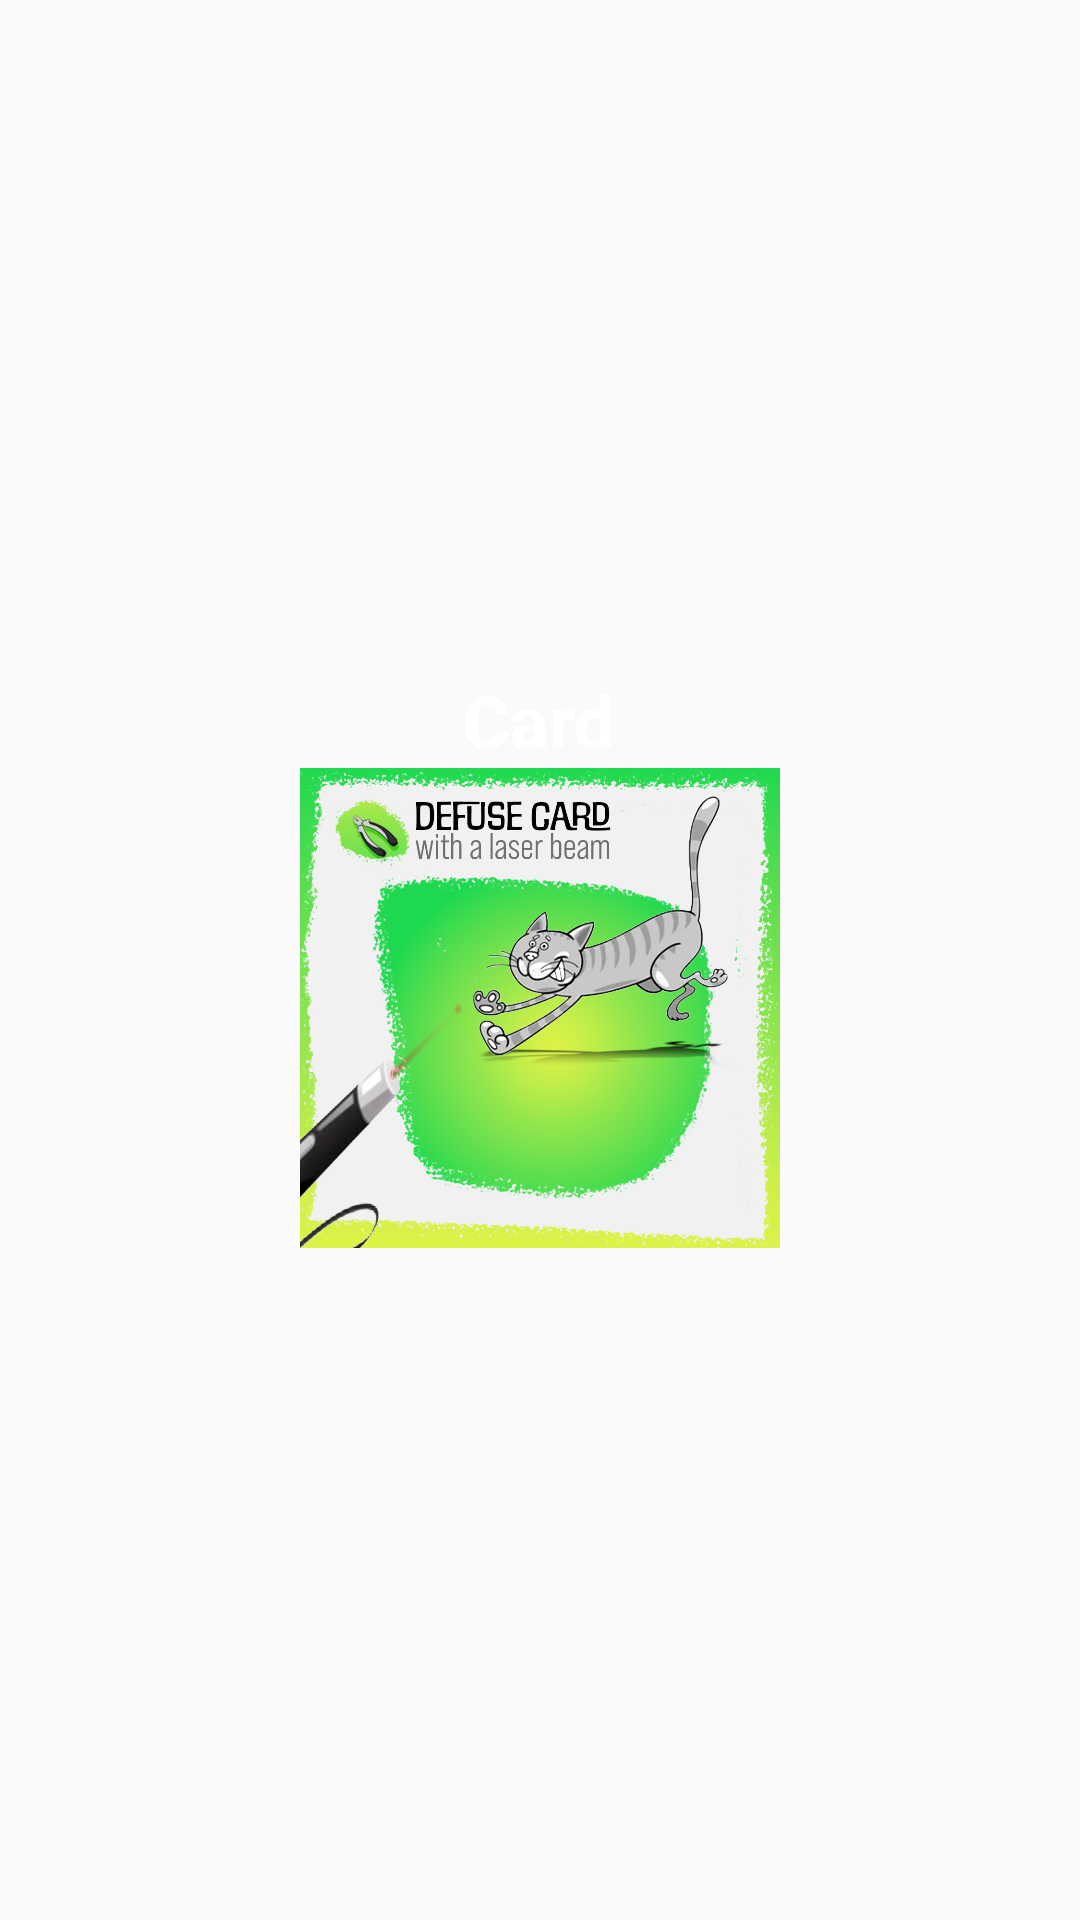

Produce the Android XML layout that renders to this screen, including the resource entries it uses.
<!-- AndroidManifest.xml: application theme Theme.SE2_ExplodingKittens -->
<!-- res/layout/three_cards_single_card.xml -->
<?xml version="1.0" encoding="utf-8"?>
<LinearLayout xmlns:android="http://schemas.android.com/apk/res/android"
    android:layout_width="wrap_content"
    android:layout_height="wrap_content"
    android:orientation="vertical"
    android:gravity="center">

    <TextView
        android:id="@+id/cardTextView"
        android:layout_width="wrap_content"
        android:layout_height="wrap_content"
        android:text="Card"
        android:textSize="24sp"
        android:textColor="@color/white"
        android:textStyle="bold" />

    <ImageView
        android:id="@+id/cardImageView"
        android:layout_width="161dp"
        android:layout_height="160dp"
        android:contentDescription="Card Image"
        android:src="@drawable/defusecard" />
</LinearLayout>
<!-- resources referenced by this layout -->
<resources>
  <color name="white">#FFFFFFFF</color>
  <!-- drawable defusecard: png bitmap (drawable, 525738 bytes) -->
  <style name="Theme.SE2_ExplodingKittens" parent="Theme.AppCompat.Light.NoActionBar">
          
          <item name="colorPrimary">@color/purple_500</item>
          <item name="colorPrimaryVariant">@color/purple_700</item>
          <item name="colorOnPrimary">@color/white</item>
          
          <item name="colorSecondary">@color/teal_200</item>
          <item name="colorSecondaryVariant">@color/teal_700</item>
          <item name="colorOnSecondary">@color/black</item>
          
          <item name="android:windowFullscreen">true</item>
          
          <item name="android:statusBarColor" tools:targetApi="l">?attr/colorPrimaryVariant</item>
          
      </style>
  <color name="purple_500">#FF6200EE</color>
  <color name="purple_700">#FF3700B3</color>
  <color name="teal_200">#FF03DAC5</color>
  <color name="teal_700">#FF018786</color>
  <color name="black">#FF000000</color>
</resources>
